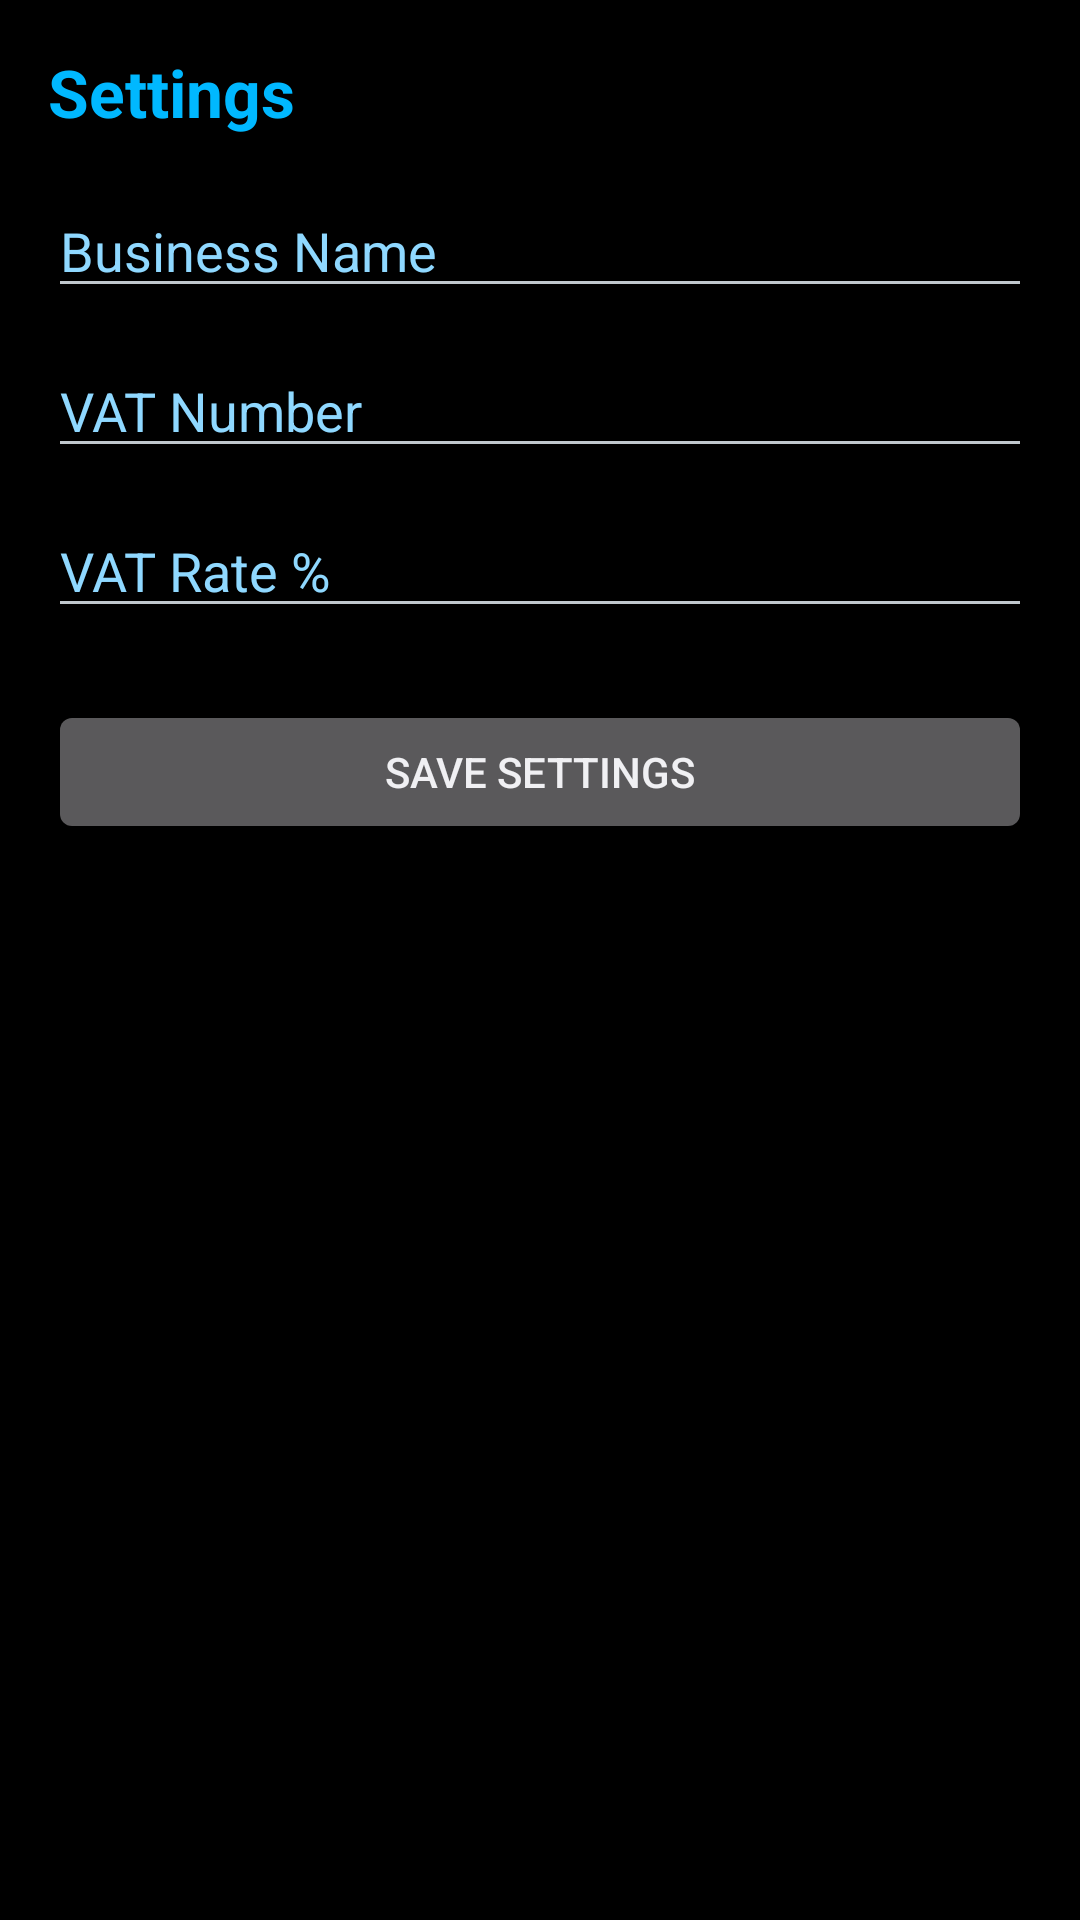

Produce the Android XML layout that renders to this screen, including the resource entries it uses.
<!-- AndroidManifest.xml: application theme Theme.SarInvoice -->
<!-- res/layout/activity_settings.xml -->
<?xml version="1.0" encoding="utf-8"?>
<LinearLayout xmlns:android="http://schemas.android.com/apk/res/android"
    android:layout_width="match_parent"
    android:layout_height="match_parent"
    android:orientation="vertical"
    android:background="@color/neon_black"
    android:padding="16dp">

    <TextView
        android:layout_width="wrap_content"
        android:layout_height="wrap_content"
        android:text="Settings"
        android:textColor="@color/neon_blue"
        android:textSize="22sp"
        android:textStyle="bold"
        android:layout_marginBottom="16dp" />

    <EditText
        android:id="@+id/etBusinessName"
        android:layout_width="match_parent"
        android:layout_height="wrap_content"
        android:hint="Business Name"
        android:textColor="@android:color/white"
        android:textColorHint="#8FD8FF"
        android:layout_marginBottom="12dp" />

    <EditText
        android:id="@+id/etVatNo"
        android:layout_width="match_parent"
        android:layout_height="wrap_content"
        android:hint="VAT Number"
        android:textColor="@android:color/white"
        android:textColorHint="#8FD8FF"
        android:layout_marginBottom="12dp" />

    <EditText
        android:id="@+id/etVatRate"
        android:layout_width="match_parent"
        android:layout_height="wrap_content"
        android:hint="VAT Rate %"
        android:inputType="numberDecimal"
        android:textColor="@android:color/white"
        android:textColorHint="#8FD8FF"
        android:layout_marginBottom="24dp" />

    <Button
        android:id="@+id/btnSaveSettings"
        android:layout_width="match_parent"
        android:layout_height="wrap_content"
        android:text="Save Settings" />
</LinearLayout>
<!-- resources referenced by this layout -->
<resources>
  <color name="neon_black">#FF000000</color>
  <color name="neon_blue">#FF00B8FF</color>
  <style name="Theme.SarInvoice" parent="@android:style/Theme.DeviceDefault.NoActionBar">
          <item name="android:windowBackground">@color/neon_black</item>
      </style>
</resources>
